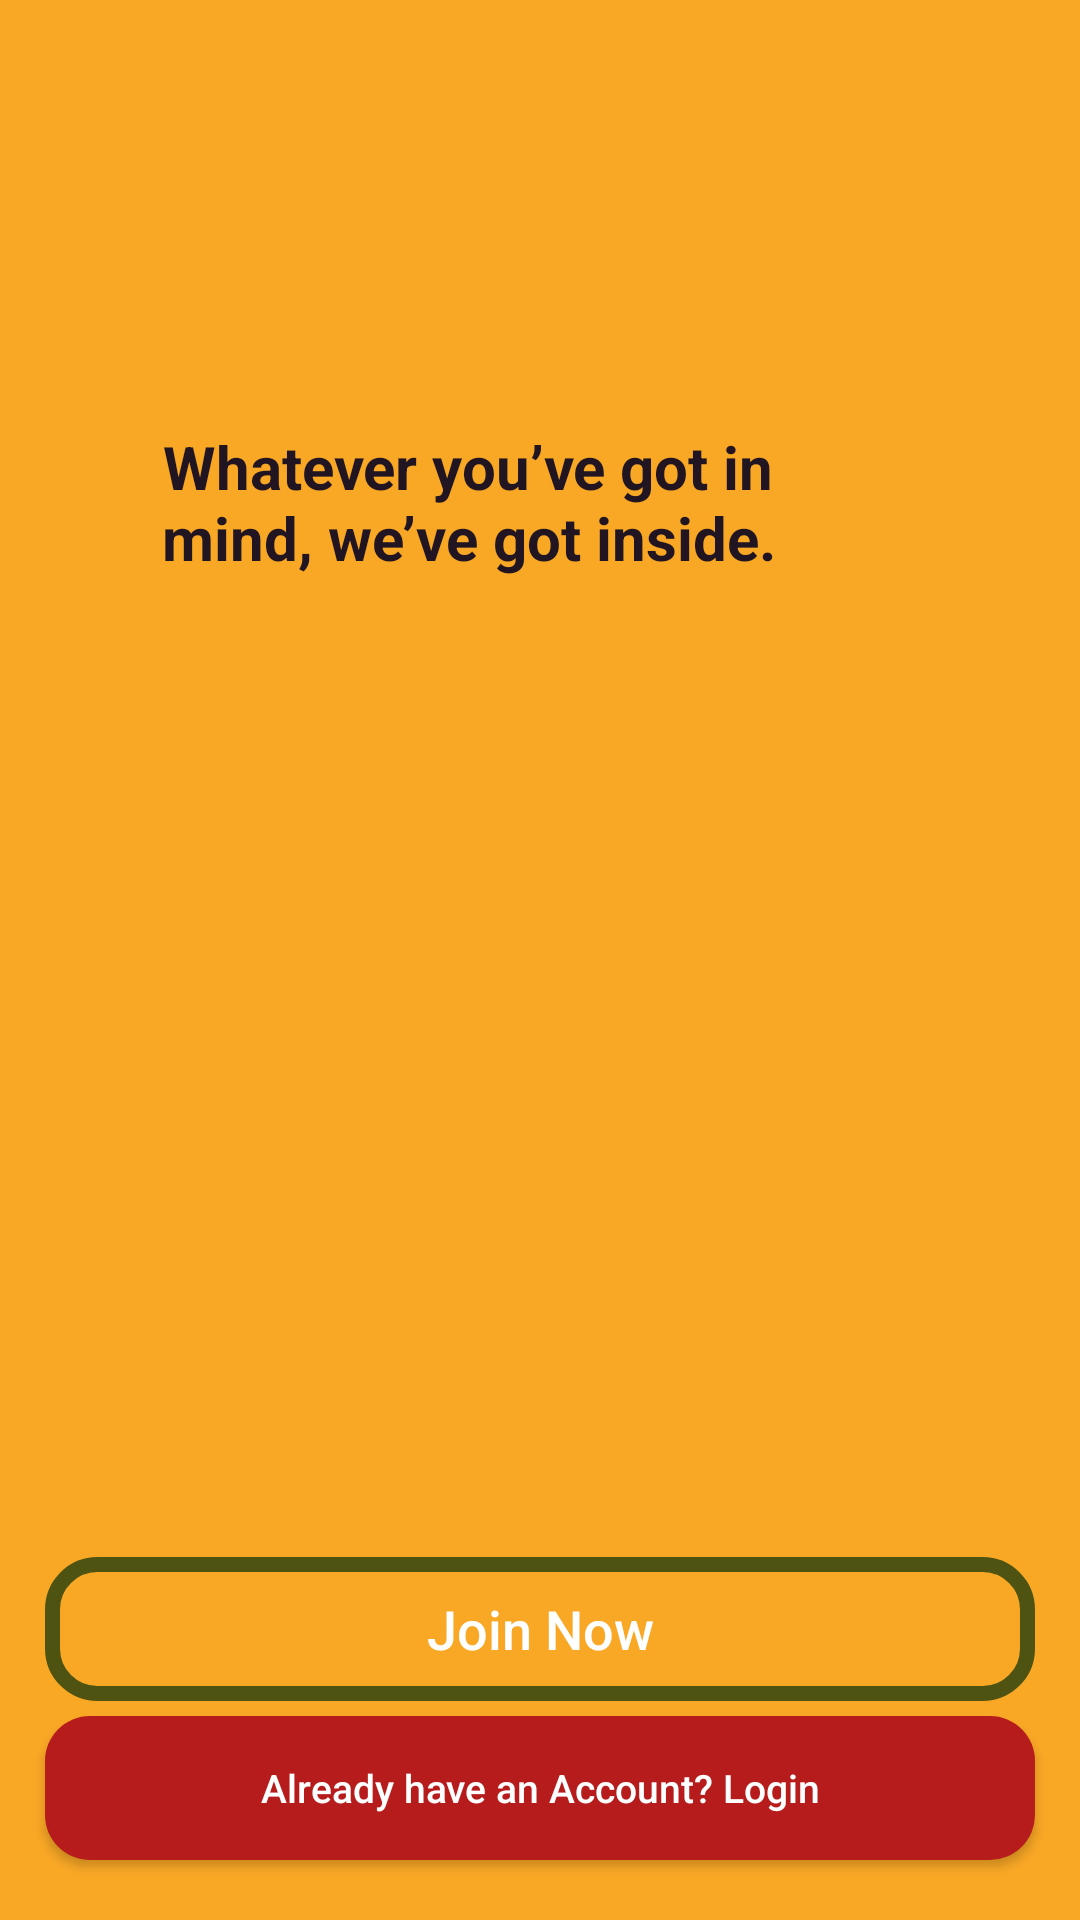

Android layout source for this screen:
<!-- AndroidManifest.xml: application theme Theme.Ekart -->
<!-- res/layout/activity_main.xml -->
<?xml version="1.0" encoding="utf-8"?>
<RelativeLayout xmlns:android="http://schemas.android.com/apk/res/android"
    xmlns:app="http://schemas.android.com/apk/res-auto"
    xmlns:tools="http://schemas.android.com/tools"
    android:layout_width="match_parent"
    android:layout_height="match_parent"
    android:background="#F9A825"
    tools:context=".MainActivity"
    tools:ignore="ExtraText">
    <ImageView
        android:id="@+id/app_logo"
        android:layout_width="300dp"
        android:layout_height="100dp"
        android:layout_centerHorizontal="true"
        android:layout_marginTop="40dp"
        android:textAlignment="center"
        android:src="@drawable/store"
        />

    <TextView
        android:id="@+id/app_slogan"
        android:layout_width="248dp"
        android:layout_height="wrap_content"
        android:layout_alignParentTop="true"
        android:layout_alignParentEnd="true"
        android:layout_marginTop="142dp"
        android:layout_marginEnd="80dp"
        android:text="Whatever you’ve got in mind, we’ve got inside."
        android:textAlignment="center"
        android:textColor="#211522"
        android:textSize="20sp"
        android:textStyle="bold"
        app:fontFamily="@font/fraunces_bold" />
    <Button
        android:id="@+id/main_login_btn"
        android:layout_width="match_parent"
        android:layout_height="wrap_content"
        android:layout_alignParentBottom="true"
        android:layout_alignParentStart="true"
        android:layout_marginBottom="20dp"
        android:layout_marginLeft="15dp"
        android:layout_marginRight="15dp"
        android:background="@drawable/buttons"
        android:padding="15dp"
        android:textAllCaps="false"
        android:textSize="13sp"
        android:text="Already have an Account? Login"
        android:textColor="@android:color/white"
        />

    <Button
        android:id="@+id/main_join_now_btn"
        android:layout_width="match_parent"
        android:layout_height="wrap_content"
        android:layout_above="@+id/main_login_btn"
        android:layout_marginBottom="5dp"
        android:layout_marginLeft="15dp"
        android:layout_marginRight="15dp"
        android:background="@drawable/input_design"
        android:padding="10dp"
        android:textAllCaps="false"
        android:textSize="18sp"
        android:text="Join Now"
        android:textColor="@android:color/white"
        />

</RelativeLayout>
<!-- resources referenced by this layout -->
<resources>
  <!-- drawable buttons (drawable) -->
  <?xml version="1.0" encoding="utf-8"?>
  <shape xmlns:android="http://schemas.android.com/apk/res/android">
      <solid
          android:color="#B71C1C"
          >
  
      </solid>
      <corners android:radius="15dp" />
  </shape>
  <!-- drawable input_design (drawable) -->
  <?xml version="1.0" encoding="utf-8"?>
  <shape xmlns:android="http://schemas.android.com/apk/res/android">
      <stroke
          android:color="#4F5312"
          android:width="5dp"
          ></stroke>
      <corners
          android:radius="15dp"
          ></corners>
  </shape>
  <style name="Theme.Ekart" parent="Theme.AppCompat.Light.NoActionBar">
          
          <item name="colorAccent">@color/colorAccent</item>
          <item name="colorPrimary">@color/colorPrimary</item>
          <item name="colorPrimaryDark">@color/colorPrimaryDark</item>
          
          <item name="colorSecondary">@color/colorSecondary</item>
          <item name="colorSecondaryVariant">@color/colorSecondaryVariant</item>
          <item name="colorOnSecondary">@color/colorOnSecondary</item>
  
          
          <item name="android:statusBarColor" tools:targetApi="l">?attr/colorPrimaryVariant</item>
          
      </style>
  <!-- not gathered from this repository: default colours our renderer supplied (Android Studio template values) -->
  <color name="colorPrimary">#FF6200EE</color>
  <color name="colorPrimaryDark">#FF3700B3</color>
  <color name="colorAccent">#FF03DAC5</color>
</resources>
